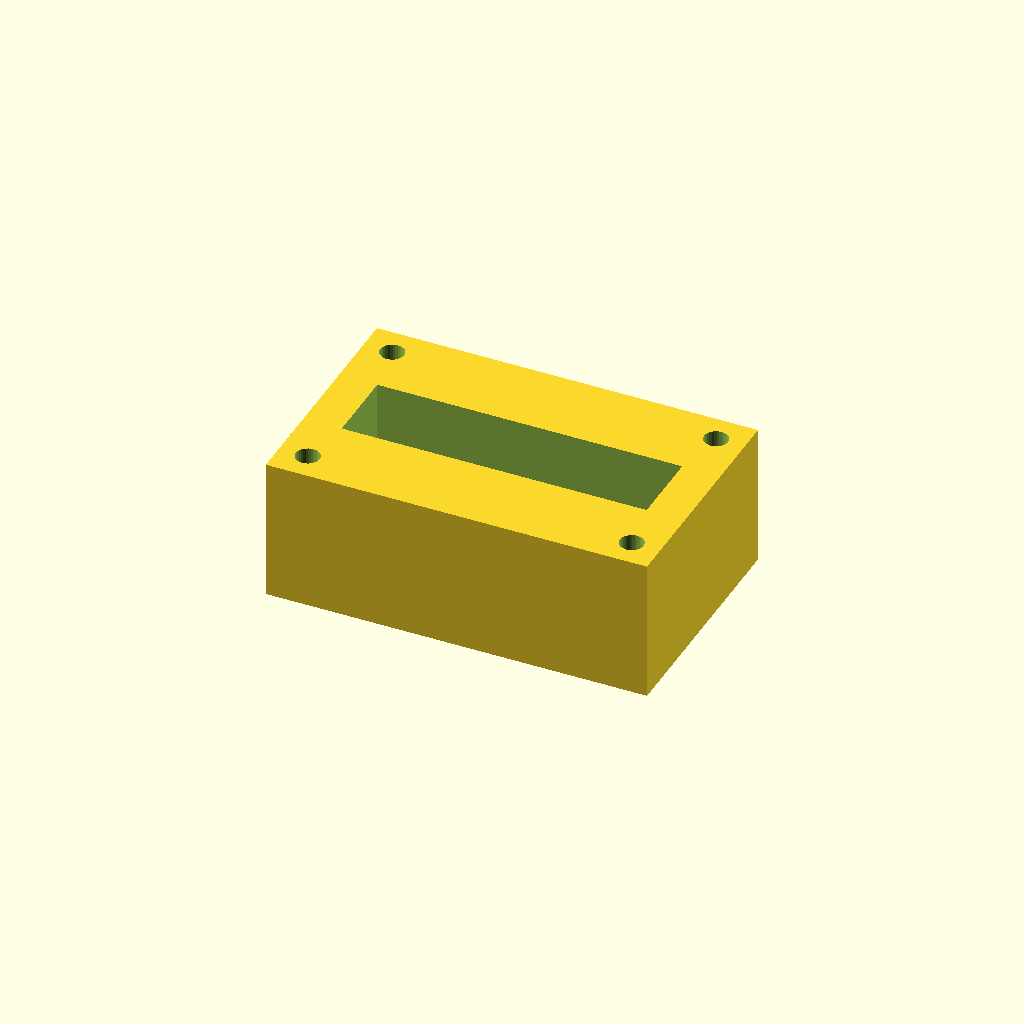
Cell 1: the model at its default parameters.
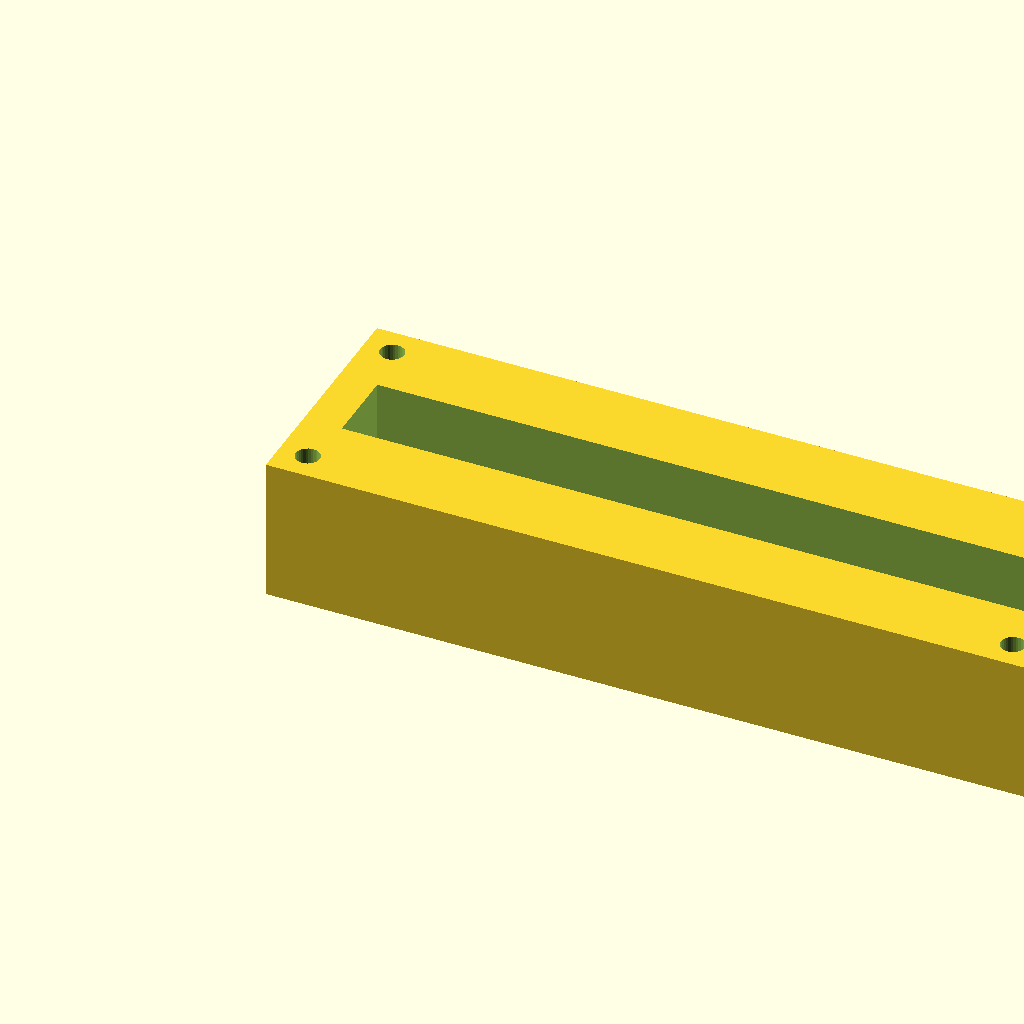
Cell 2: block_l = 160 (everything else at default).
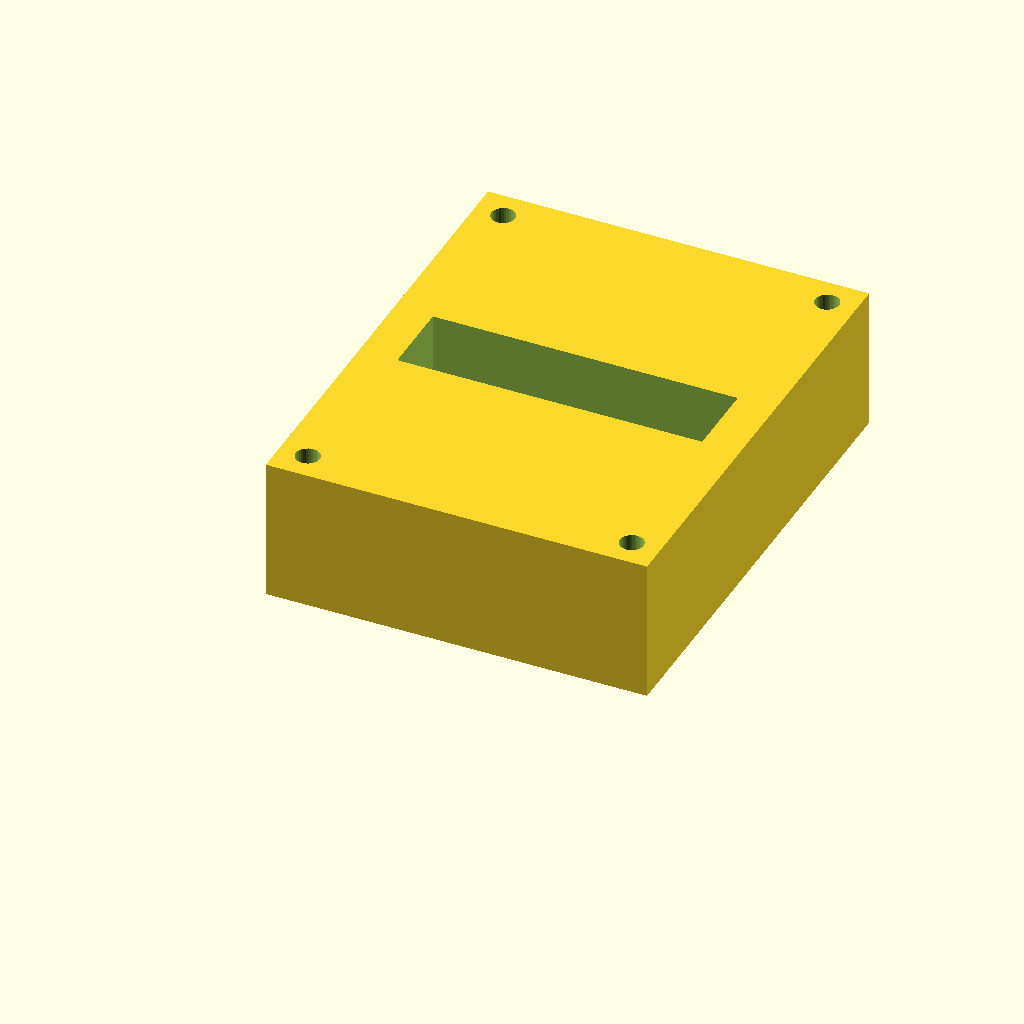
Cell 3: the same model with block_w = 100.
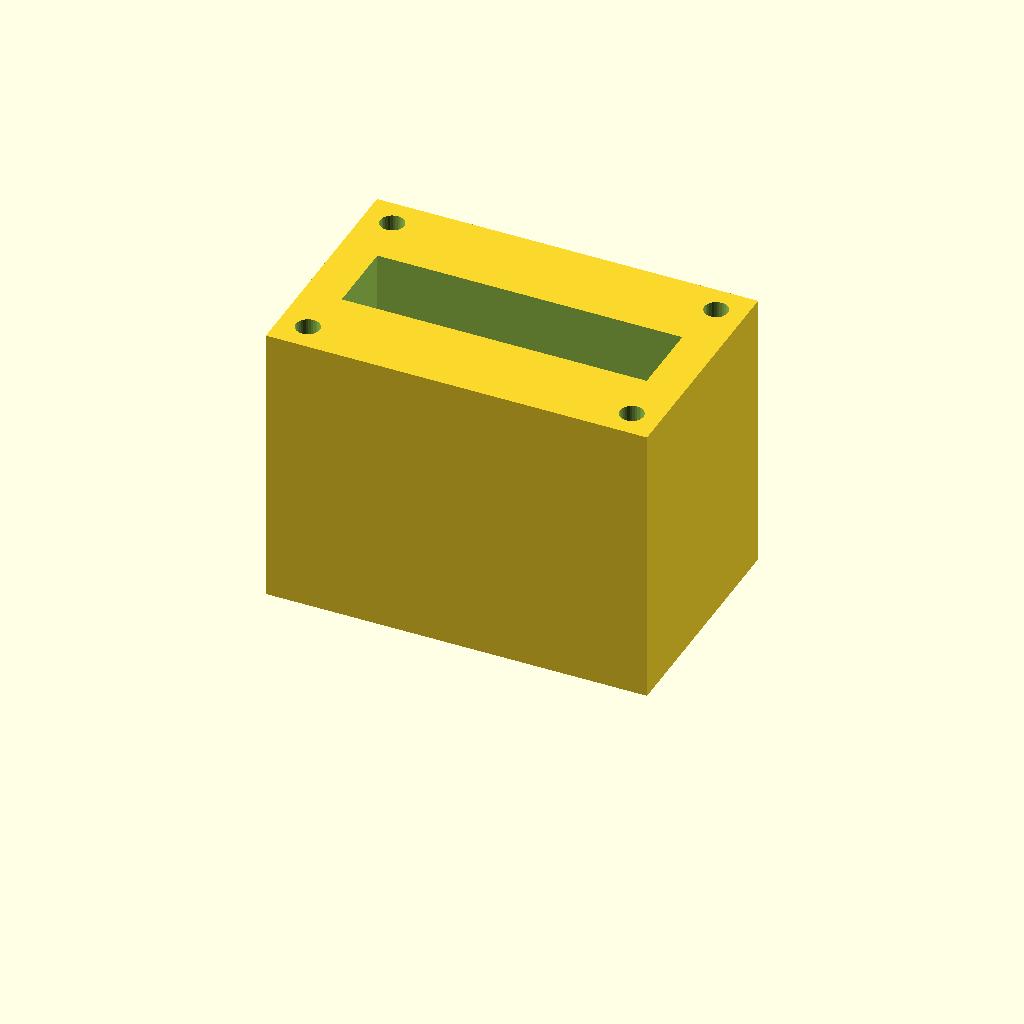
Cell 4: block_h = 60 (everything else at default).
All cells are drawn from one camera (rotation 55°, 0°, 25°, orthographic, colour scheme Cornfield), so only the parameter changes between them.
Source of the model, optional_data/data/solid2/manifoldblock/part_0030.scad:
$fn = 32;

// ----------------------------------------------------------------------
// Manifold block: gallery_top manifold
// ----------------------------------------------------------------------

// --- parameters (mm) ---
block_l = 80;             // block length, X
block_w = 50;             // block width, Y
block_h = 30;             // block height, Z
port_d = 8;               // port bore diameter
port_pitch = 20;          // port pitch along X
gallery_d = 16;           // top gallery width, Y
gallery_depth = 16;       // gallery pocket depth
wall_p = 8;               // gallery end wall thickness, X
mnt_d = 5;                // mounting hole diameter
mnt_in = 6;               // mounting hole inset from the edges

n_ports = 3;  // ports in the row
port_x0 = (block_l - (n_ports - 1) * port_pitch) / 2;  // first port X

difference() {
  cube([block_l, block_w, block_h]);
  for (i = [0 : n_ports - 1])
    translate([port_x0 + i * port_pitch, block_w / 2, -1])
      cylinder(h = block_h + 2, d = port_d);
  translate([wall_p, block_w / 2 - gallery_d / 2, block_h - gallery_depth])
    cube([block_l - 2 * wall_p, gallery_d, gallery_depth + 1]);
  for (cx = [mnt_in, block_l - mnt_in])
    for (cy = [mnt_in, block_w - mnt_in])
      translate([cx, cy, -1]) cylinder(h = block_h + 2, d = mnt_d);
}
Customizer parameters (derived from the source; name, type, default, range or options):
block_l: number, default 80
block_w: number, default 50
block_h: number, default 30
port_d: number, default 8
port_pitch: number, default 20
gallery_d: number, default 16
gallery_depth: number, default 16
wall_p: number, default 8
mnt_d: number, default 5
mnt_in: number, default 6
n_ports: number, default 3
